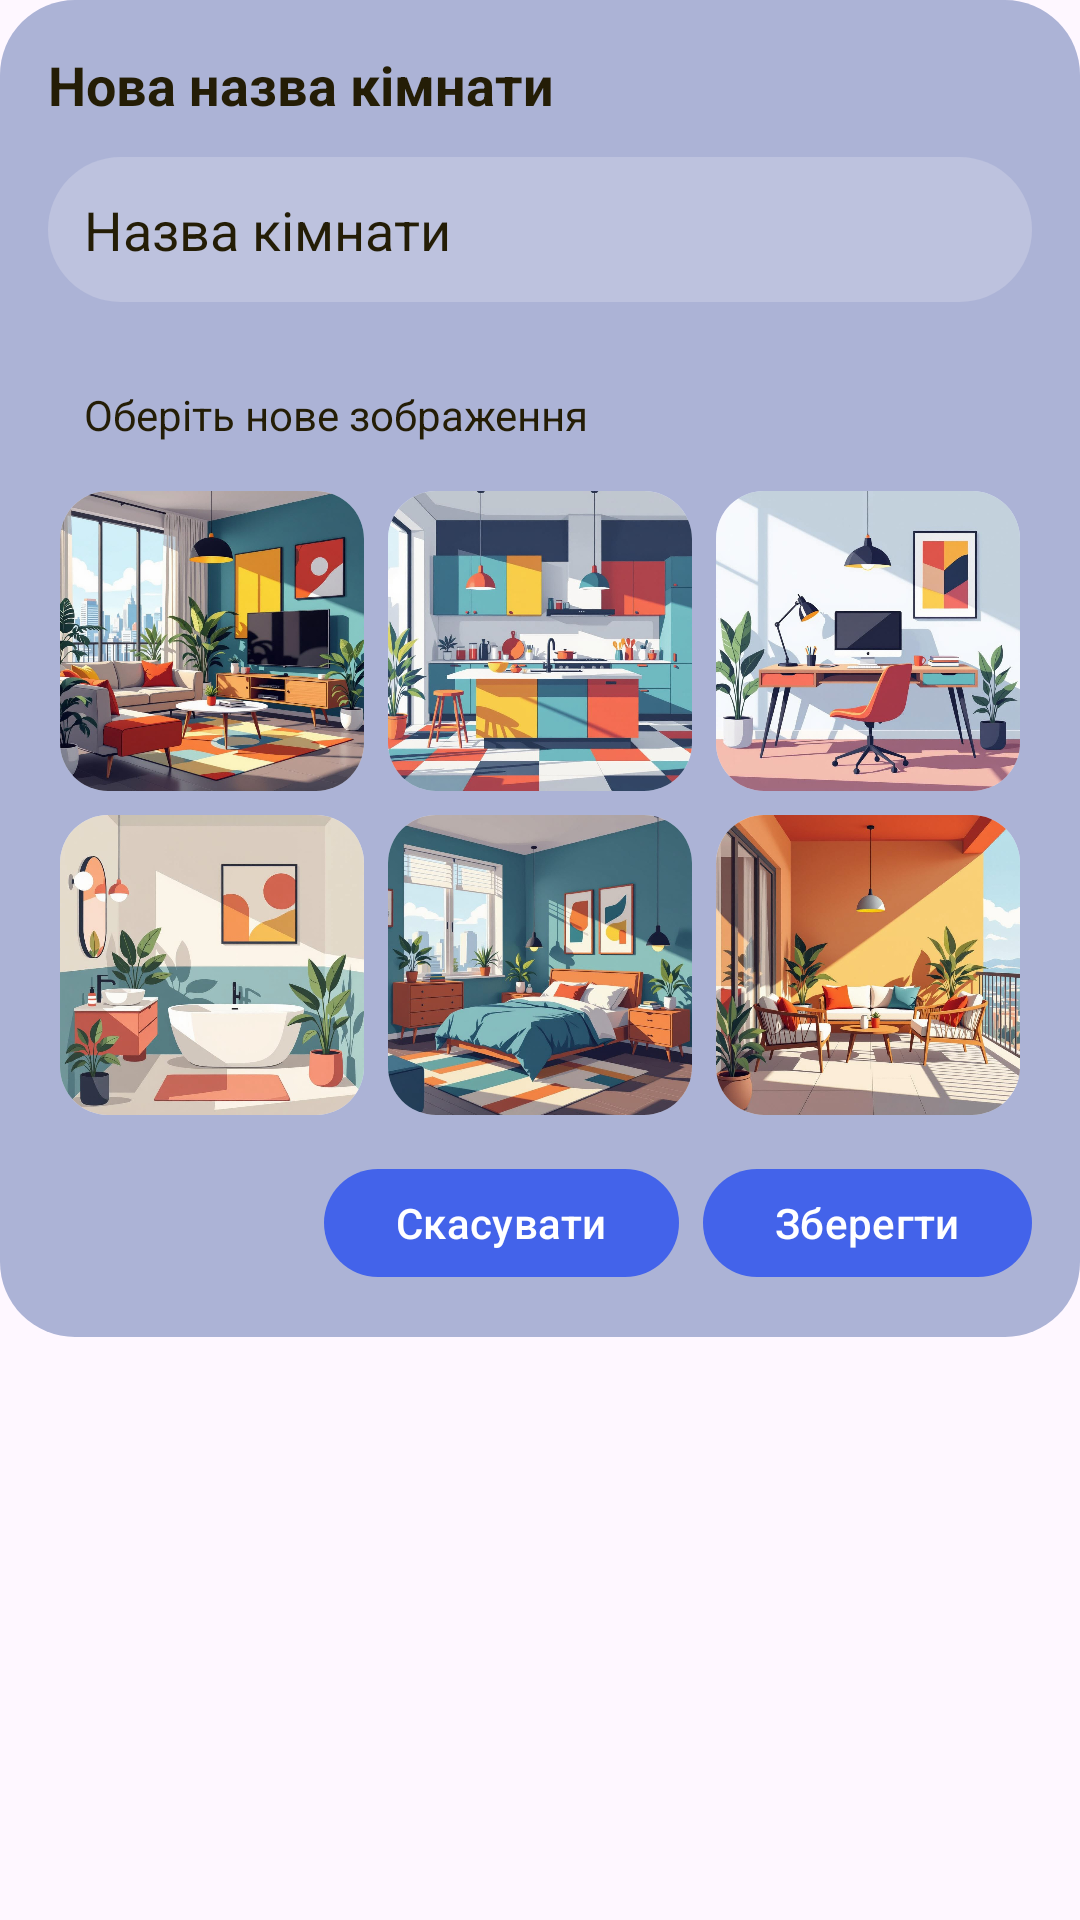

Here is an Android app screen rendered from its layout file. Give the layout XML and the strings, colors and styles it references.
<!-- AndroidManifest.xml: application theme Theme.SenseData -->
<!-- res/layout/dialog_edit_room.xml -->
<?xml version="1.0" encoding="utf-8"?>
<ScrollView xmlns:android="http://schemas.android.com/apk/res/android"
    xmlns:tools="http://schemas.android.com/tools"
    android:layout_width="match_parent"
    android:layout_height="wrap_content">

    
    <LinearLayout
        android:layout_width="match_parent"
        android:layout_height="wrap_content"
        android:orientation="vertical"
        android:background="@drawable/bg_chip_rounded"
        android:padding="16dp">

        <TextView
            android:id="@+id/titleImages"
            android:layout_width="wrap_content"
            android:layout_height="wrap_content"
            android:text="@string/new_room_name_title"
            android:textStyle="bold"
            android:textSize="18sp"
            android:textColor="@color/weather_card_text" />

        <EditText
            android:id="@+id/etRoomName"
            android:layout_width="match_parent"
            android:layout_height="wrap_content"
            android:hint="@string/room_name_hint"
            android:inputType="textCapWords"
            android:autofillHints="name"
            android:background="@drawable/bg_weather_label"
            android:textColor="@color/weather_card_text"
            android:textColorHint="@color/weather_card_text"
            android:padding="12dp"
            android:layout_marginTop="12dp"/>

        <TextView
            android:id="@+id/labelPickImage"
            android:layout_width="wrap_content"
            android:layout_height="wrap_content"
            android:text="@string/select_new_image"
            android:textColor="@color/weather_card_text"
            android:padding="12dp"
            android:layout_marginTop="16dp" />

        
        <GridLayout
            android:id="@+id/imageSelectionGrid"
            android:layout_width="match_parent"
            android:layout_height="wrap_content"
            android:columnCount="3"
            android:rowCount="2"
            android:alignmentMode="alignMargins"
            android:columnOrderPreserved="false"
            android:useDefaultMargins="true"
            android:gravity="center_horizontal">

            <FrameLayout
                android:id="@+id/container1"
                android:layout_width="0dp"
                android:layout_height="100dp"
                android:layout_columnWeight="1"
                android:layout_rowWeight="1"
                android:layout_gravity="fill"
                android:background="@drawable/bg_image_selector">

                <ImageView
                    android:id="@+id/img1"
                    android:layout_width="match_parent"
                    android:layout_height="match_parent"
                    android:scaleType="centerCrop"
                    android:src="@drawable/livingroom"
                    android:background="@drawable/bg_rounded_image"
                    android:clipToOutline="true"
                    tools:targetApi="31"
                    android:contentDescription="@string/living_room"
                    android:tag="livingroom" />
            </FrameLayout>

            <FrameLayout
                android:id="@+id/container2"
                android:layout_width="0dp"
                android:layout_height="100dp"
                android:layout_columnWeight="1"
                android:layout_rowWeight="1"
                android:layout_gravity="fill"
                android:background="@drawable/bg_image_selector">

                <ImageView
                    android:id="@+id/img2"
                    android:layout_width="match_parent"
                    android:layout_height="match_parent"
                    android:scaleType="centerCrop"
                    android:src="@drawable/kitchen"
                    android:background="@drawable/bg_rounded_image"
                    android:clipToOutline="true"
                    tools:targetApi="31"
                    android:contentDescription="@string/kitchen"
                    android:tag="kitchen" />
            </FrameLayout>

            <FrameLayout
                android:id="@+id/container3"
                android:layout_width="0dp"
                android:layout_height="100dp"
                android:layout_columnWeight="1"
                android:layout_rowWeight="1"
                android:layout_gravity="fill"
                android:background="@drawable/bg_image_selector">

                <ImageView
                    android:id="@+id/img3"
                    android:layout_width="match_parent"
                    android:layout_height="match_parent"
                    android:scaleType="centerCrop"
                    android:src="@drawable/homeoffice"
                    android:background="@drawable/bg_rounded_image"
                    android:clipToOutline="true"
                    tools:targetApi="31"
                    android:contentDescription="@string/home_office"
                    android:tag="homeoffice" />
            </FrameLayout>

            <FrameLayout
                android:id="@+id/container4"
                android:layout_width="0dp"
                android:layout_height="100dp"
                android:layout_columnWeight="1"
                android:layout_rowWeight="1"
                android:layout_gravity="fill"
                android:background="@drawable/bg_image_selector">

                <ImageView
                    android:id="@+id/img4"
                    android:layout_width="match_parent"
                    android:layout_height="match_parent"
                    android:scaleType="centerCrop"
                    android:src="@drawable/bathroom"
                    android:background="@drawable/bg_rounded_image"
                    android:clipToOutline="true"
                    tools:targetApi="31"
                    android:contentDescription="@string/bathroom"
                    android:tag="bathroom" />
            </FrameLayout>

            <FrameLayout
                android:id="@+id/container5"
                android:layout_width="0dp"
                android:layout_height="100dp"
                android:layout_columnWeight="1"
                android:layout_rowWeight="1"
                android:layout_gravity="fill"
                android:background="@drawable/bg_image_selector">

                <ImageView
                    android:id="@+id/img5"
                    android:layout_width="match_parent"
                    android:layout_height="match_parent"
                    android:scaleType="centerCrop"
                    android:src="@drawable/bedroom"
                    android:background="@drawable/bg_rounded_image"
                    android:clipToOutline="true"
                    tools:targetApi="31"
                    android:contentDescription="@string/bedroom"
                    android:tag="bedroom" />
            </FrameLayout>

            <FrameLayout
                android:id="@+id/container6"
                android:layout_width="0dp"
                android:layout_height="100dp"
                android:layout_columnWeight="1"
                android:layout_rowWeight="1"
                android:layout_gravity="fill"
                android:background="@drawable/bg_image_selector">

                <ImageView
                    android:id="@+id/img6"
                    android:layout_width="match_parent"
                    android:layout_height="match_parent"
                    android:scaleType="centerCrop"
                    android:src="@drawable/balkon"
                    android:background="@drawable/bg_rounded_image"
                    android:clipToOutline="true"
                    tools:targetApi="31"
                    android:contentDescription="@string/balkon"
                    android:tag="balkon" />
            </FrameLayout>
        </GridLayout>

        
        <LinearLayout
            android:layout_width="match_parent"
            android:layout_height="wrap_content"
            android:orientation="horizontal"
            android:gravity="end"
            android:layout_marginTop="10dp">

            <com.google.android.material.button.MaterialButton
                android:id="@+id/btnCancel"
                android:layout_width="wrap_content"
                android:layout_height="wrap_content"
                android:text="@string/cancel"
                style="@style/Widget.SenseData.Dialog.Filled"/>

            <com.google.android.material.button.MaterialButton
                android:id="@+id/btnSave"
                android:layout_width="wrap_content"
                android:layout_height="wrap_content"
                android:text="@string/save"
                android:layout_marginStart="8dp"
                style="@style/Widget.SenseData.Dialog.Filled" />
        </LinearLayout>
    </LinearLayout>
</ScrollView>
<!-- resources referenced by this layout -->
<resources>
  <color name="weather_card_text">#241d06</color>
  <!-- drawable bg_chip_rounded (drawable) -->
  <shape xmlns:android="http://schemas.android.com/apk/res/android"
      android:shape="rectangle">
      <solid android:color="@color/background_toolbar_color" />
      <corners android:radius="25dp" />
  </shape>
  <!-- drawable bg_image_selector (drawable) -->
  <selector xmlns:android="http://schemas.android.com/apk/res/android">
      <item android:state_selected="true">
          <shape android:shape="rectangle">
              <solid android:color="@color/bg_weather_card"/>
              <corners android:radius="16dp"/>
              <stroke android:width="2dp" android:color="@color/main_color"/>
          </shape>
      </item>
      <item>
          <shape android:shape="rectangle">
              <solid android:color="@color/bg_weather_card"/>
              <corners android:radius="16dp"/>
          </shape>
      </item>
  </selector>
  <!-- drawable bg_rounded_image (drawable) -->
  <?xml version="1.0" encoding="utf-8"?>
  <shape xmlns:android="http://schemas.android.com/apk/res/android" android:shape="rectangle">
      <solid android:color="@android:color/transparent"/>
      <corners android:radius="16dp"/>
  </shape>
  <!-- drawable bg_weather_label (drawable) -->
  <shape xmlns:android="http://schemas.android.com/apk/res/android"
      android:shape="rectangle">
      <solid android:color="@color/background_color" /> 
      <corners android:radius="45dp" />
      <padding
          android:left="8dp"
          android:top="4dp"
          android:right="8dp"
          android:bottom="4dp" />
  </shape>
  <string name="balkon">Балкон</string>
  <string name="bathroom">Ванна</string>
  <string name="bedroom">Спальня</string>
  <string name="cancel">Скасувати</string>
  <string name="home_office">Кабінет</string>
  <string name="kitchen">Кухня</string>
  <string name="living_room">Вітальня</string>
  <string name="new_room_name_title">Нова назва кімнати</string>
  <string name="room_name_hint">Назва кімнати</string>
  <string name="save">Зберегти</string>
  <string name="select_new_image">Оберіть нове зображення</string>
  <style name="Widget.SenseData.Dialog.Filled" parent="Widget.Material3.Button">
          <item name="backgroundTint">@color/main_color</item>
          <item name="android:textColor">@android:color/white</item>
          <item name="android:minHeight">44dp</item>
      </style>
  <style name="Theme.SenseData" parent="Theme.Material3.DayNight.NoActionBar">
          
          <item name="android:statusBarColor">@android:color/transparent</item>
          <item name="android:navigationBarColor">@android:color/transparent</item>
  
          
          <item name="colorPrimary">@color/main_color</item>
          <item name="colorSurface">@color/bg_weather_card</item>
          <item name="colorOnSurface">@color/weather_card_text</item>
  
          
          <item name="materialAlertDialogTheme">@style/Overlay.SenseData.AlertDialog</item>
          <item name="sliderStyle">@style/Widget.SenseData.Slider</item>
      </style>
  <color name="background_toolbar_color">#acb3d6</color>
  <color name="bg_weather_card">#dbe2f9</color>
  <color name="main_color">#4363ea</color>\
  <color name="background_color">#bdc2de</color>
  <style name="Widget.SenseData.Slider" parent="Widget.Material3.Slider">
          <item name="thumbColor">@color/main_color</item>
          <item name="haloColor">@color/main_color</item>
          <item name="trackColorActive">@color/main_color</item>
          <item name="trackColorInactive">@color/main_color</item>
          <item name="tickVisible">false</item>
          <item name="trackHeight">6dp</item>
          <item name="thumbRadius">12dp</item>
      </style>
  <style name="Shape.SenseData">
          <item name="cornerFamily">rounded</item>
          <item name="cornerSize">20dp</item>
      </style>
</resources>
